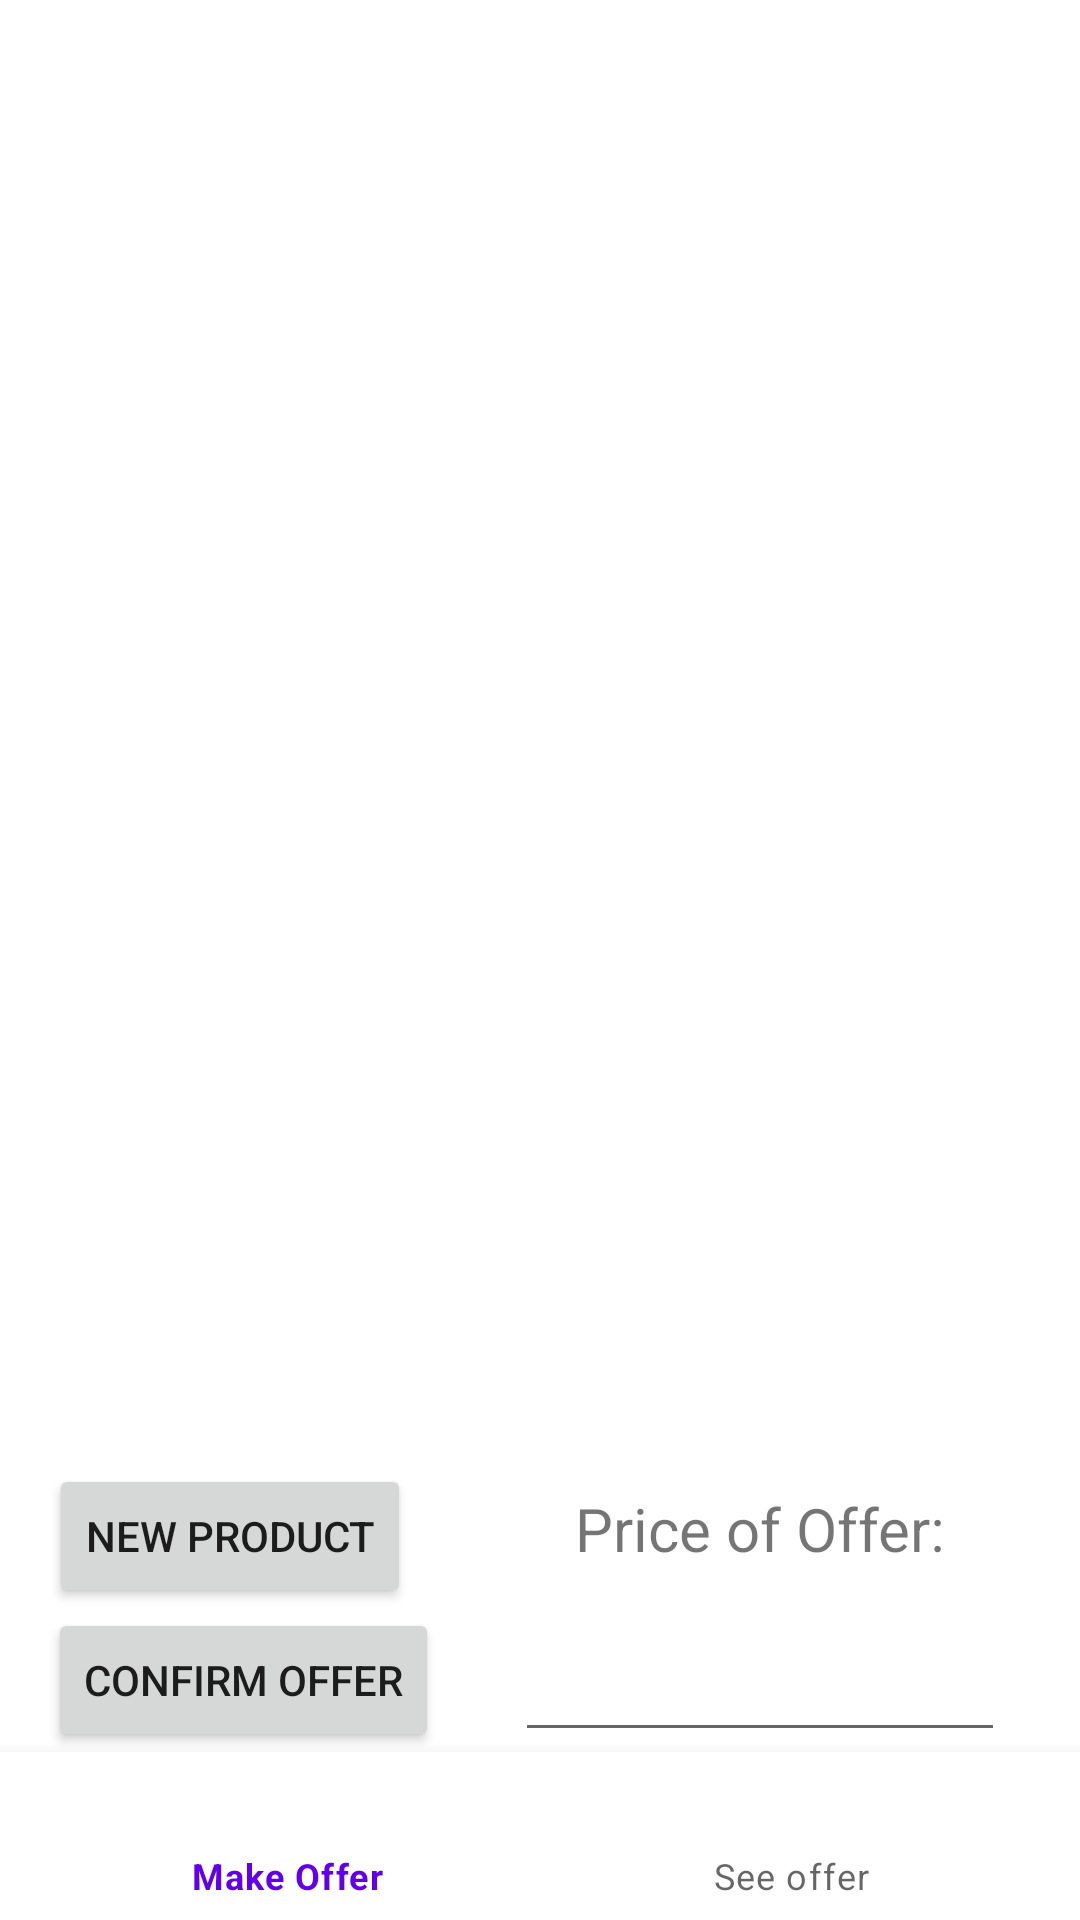

Layout XML and referenced resources for this Android screen:
<!-- AndroidManifest.xml: application theme Theme.ICMProject -->
<!-- res/layout/activity_restaurant_make_offer.xml -->
<?xml version="1.0" encoding="utf-8"?>
<androidx.constraintlayout.widget.ConstraintLayout xmlns:android="http://schemas.android.com/apk/res/android"
    xmlns:app="http://schemas.android.com/apk/res-auto"
    xmlns:tools="http://schemas.android.com/tools"
    android:layout_width="match_parent"
    android:layout_height="match_parent"
    tools:context=".restaurant.restaurantMakeOffer.UI.RestaurantMakeOfferActivity">

    <FrameLayout
        android:id="@+id/fragmentContainerMakeOffer"
        android:layout_width="0dp"
        android:layout_height="0dp"
        app:layout_constraintBottom_toTopOf="@+id/buttonInsertProduct"
        app:layout_constraintEnd_toEndOf="parent"
        app:layout_constraintStart_toStartOf="parent"
        app:layout_constraintTop_toTopOf="parent">

    </FrameLayout>

    <Button
        android:id="@+id/buttonInsertProduct"
        android:layout_width="wrap_content"
        android:layout_height="0dp"
        android:onClick="insertProductOnClick"
        android:text="@string/new_product"
        app:layout_constraintBottom_toTopOf="@+id/buttonConfirmOffer"
        app:layout_constraintEnd_toEndOf="@+id/buttonConfirmOffer"
        app:layout_constraintHorizontal_bias="0.642"
        app:layout_constraintStart_toStartOf="parent" />

    <Button
        android:id="@+id/buttonConfirmOffer"
        android:layout_width="wrap_content"
        android:layout_height="0dp"
        android:layout_marginStart="16dp"
        android:layout_marginLeft="16dp"
        android:onClick="insertOfferInDB"
        android:text="@string/confirm_offer"
        app:layout_constraintBottom_toTopOf="@+id/bottom_navigation_restaurant_make_offer"
        app:layout_constraintStart_toStartOf="parent" />

    <EditText
        android:id="@+id/editTextPriceOffer"
        android:layout_width="wrap_content"
        android:layout_height="wrap_content"
        android:ems="10"
        android:inputType="numberDecimal"
        android:textSize="14sp"
        app:layout_constraintBottom_toTopOf="@+id/bottom_navigation_restaurant_make_offer"
        app:layout_constraintEnd_toEndOf="parent"
        app:layout_constraintStart_toEndOf="@+id/buttonConfirmOffer" />

    <com.google.android.material.bottomnavigation.BottomNavigationView
        android:id="@+id/bottom_navigation_restaurant_make_offer"
        android:layout_width="match_parent"
        android:layout_height="wrap_content"
        app:layout_constraintBottom_toBottomOf="parent"
        app:menu="@menu/bottom_navigation_restaurant" />

    <TextView
        android:id="@+id/textViewPrice"
        android:layout_width="wrap_content"
        android:layout_height="wrap_content"
        android:text="@string/price_of_offer"
        android:textSize="20sp"
        app:layout_constraintBaseline_toBaselineOf="@+id/buttonInsertProduct"
        app:layout_constraintEnd_toEndOf="@+id/editTextPriceOffer"
        app:layout_constraintStart_toStartOf="@+id/editTextPriceOffer" />
</androidx.constraintlayout.widget.ConstraintLayout>
<!-- resources referenced by this layout -->
<resources>
  <string name="confirm_offer">Confirm Offer</string>
  <string name="new_product">New Product</string>
  <string name="price_of_offer">Price of Offer:</string>
  <style name="Theme.ICMProject" parent="Theme.MaterialComponents.DayNight.DarkActionBar">
          
          <item name="colorPrimary">@color/purple_500</item>
          <item name="colorPrimaryVariant">@color/purple_700</item>
          <item name="colorOnPrimary">@color/white</item>
          
          <item name="colorSecondary">@color/teal_200</item>
          <item name="colorSecondaryVariant">@color/teal_700</item>
          <item name="colorOnSecondary">@color/black</item>
          
          <item name="android:statusBarColor" tools:targetApi="l">?attr/colorPrimaryVariant</item>
          
      </style>
  <color name="purple_500">#FF6200EE</color>
  <color name="purple_700">#FF3700B3</color>
  <color name="white">#FFFFFFFF</color>
  <color name="teal_200">#FF03DAC5</color>
  <color name="teal_700">#FF018786</color>
  <color name="black">#FF000000</color>
</resources>
